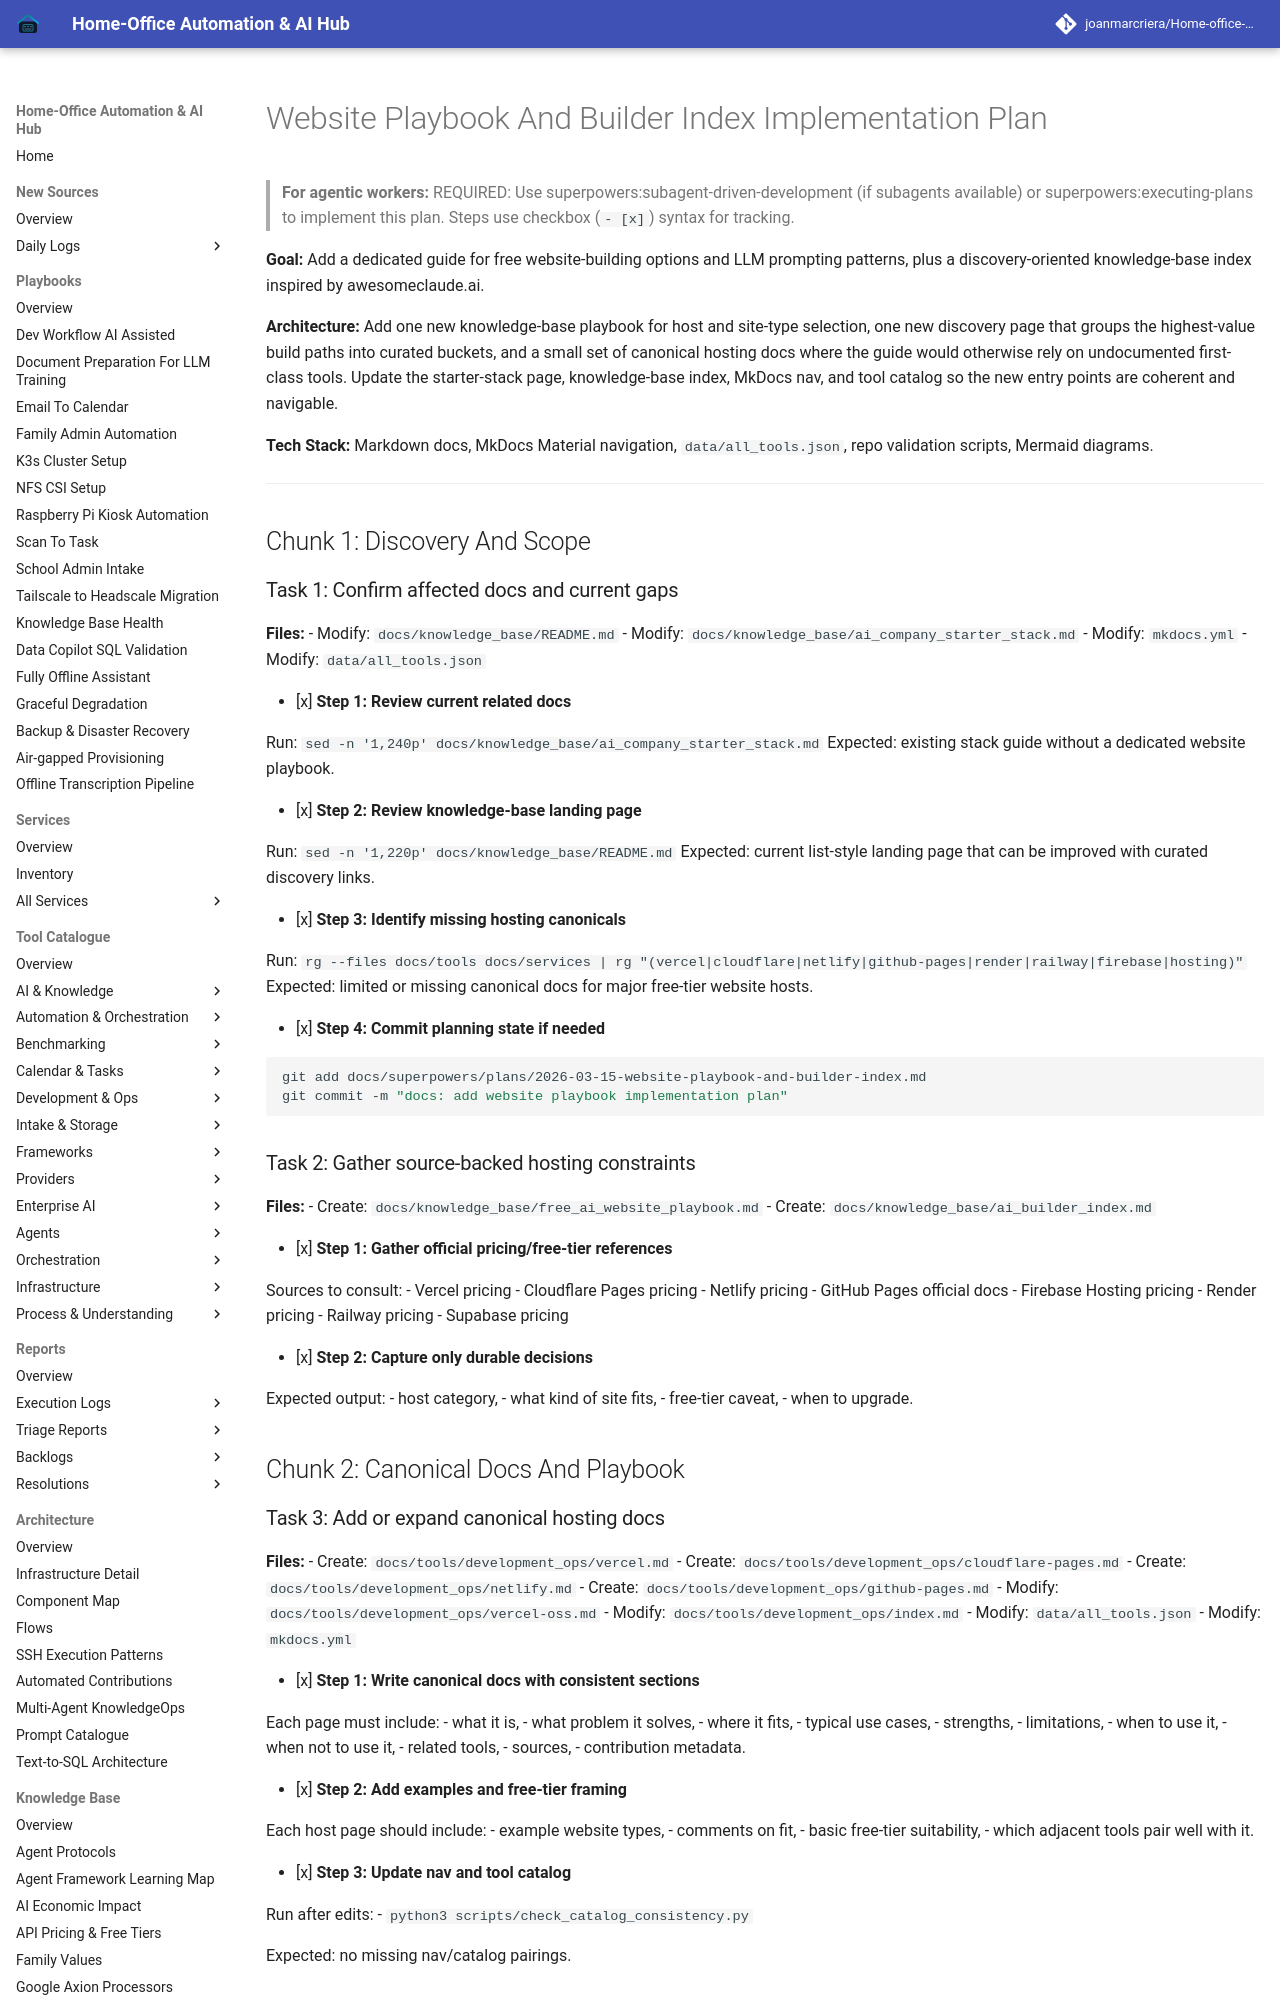

repository: joanmarcriera/Home-office-automations · page: superpowers/plans/2026-03-15-website-playbook-and-builder-index/index.html · generator: mkdocs

# Website Playbook And Builder Index Implementation Plan

> **For agentic workers:** REQUIRED: Use superpowers:subagent-driven-development (if subagents available) or superpowers:executing-plans to implement this plan. Steps use checkbox (`- [x]`) syntax for tracking.

**Goal:** Add a dedicated guide for free website-building options and LLM prompting patterns, plus a discovery-oriented knowledge-base index inspired by awesomeclaude.ai.

**Architecture:** Add one new knowledge-base playbook for host and site-type selection, one new discovery page that groups the highest-value build paths into curated buckets, and a small set of canonical hosting docs where the guide would otherwise rely on undocumented first-class tools. Update the starter-stack page, knowledge-base index, MkDocs nav, and tool catalog so the new entry points are coherent and navigable.

**Tech Stack:** Markdown docs, MkDocs Material navigation, `data/all_tools.json`, repo validation scripts, Mermaid diagrams.

---

## Chunk 1: Discovery And Scope

### Task 1: Confirm affected docs and current gaps

**Files:**
- Modify: `docs/knowledge_base/README.md`
- Modify: `docs/knowledge_base/ai_company_starter_stack.md`
- Modify: `mkdocs.yml`
- Modify: `data/all_tools.json`

- [x] **Step 1: Review current related docs**

Run: `sed -n '1,240p' docs/knowledge_base/ai_company_starter_stack.md`
Expected: existing stack guide without a dedicated website playbook.

- [x] **Step 2: Review knowledge-base landing page**

Run: `sed -n '1,220p' docs/knowledge_base/README.md`
Expected: current list-style landing page that can be improved with curated discovery links.

- [x] **Step 3: Identify missing hosting canonicals**

Run: `rg --files docs/tools docs/services | rg "(vercel|cloudflare|netlify|github-pages|render|railway|firebase|hosting)"`
Expected: limited or missing canonical docs for major free-tier website hosts.

- [x] **Step 4: Commit planning state if needed**

```bash
git add docs/superpowers/plans/2026-03-15-website-playbook-and-builder-index.md
git commit -m "docs: add website playbook implementation plan"
```

### Task 2: Gather source-backed hosting constraints

**Files:**
- Create: `docs/knowledge_base/free_ai_website_playbook.md`
- Create: `docs/knowledge_base/ai_builder_index.md`

- [x] **Step 1: Gather official pricing/free-tier references**

Sources to consult:
- Vercel pricing
- Cloudflare Pages pricing
- Netlify pricing
- GitHub Pages official docs
- Firebase Hosting pricing
- Render pricing
- Railway pricing
- Supabase pricing

- [x] **Step 2: Capture only durable decisions**

Expected output:
- host category,
- what kind of site fits,
- free-tier caveat,
- when to upgrade.

## Chunk 2: Canonical Docs And Playbook
